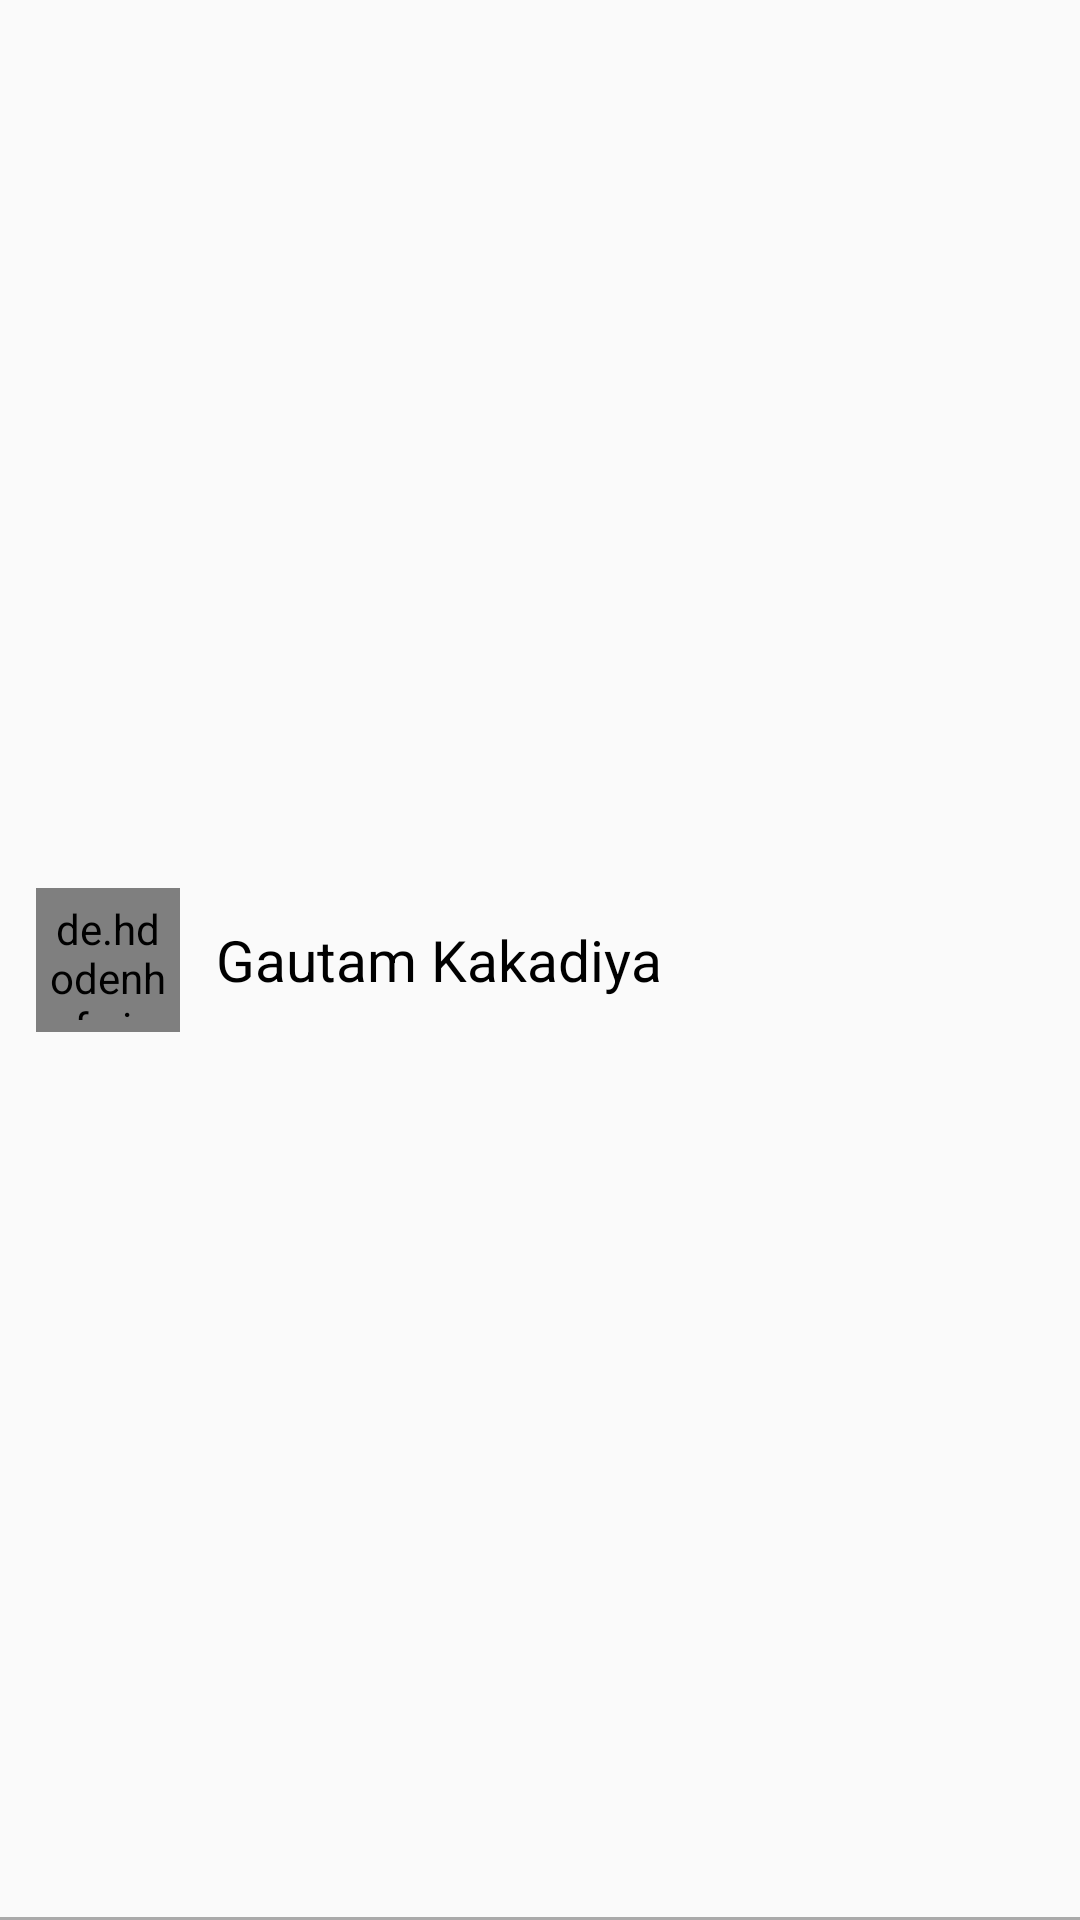

Produce the Android XML layout that renders to this screen, including the resource entries it uses.
<!-- AndroidManifest.xml: application theme AppTheme -->
<!-- res/layout/add_friend_to_trip_item.xml -->
<?xml version="1.0" encoding="utf-8"?>
<FrameLayout xmlns:android="http://schemas.android.com/apk/res/android"
    android:layout_width="match_parent"
    android:layout_height="72dp">
    <de.hdodenhof.circleimageview.CircleImageView
        android:id="@+id/friend_profile_trip"
        android:layout_width="48dp"
        android:layout_height="48dp"
        android:padding="4dp"
        android:layout_marginLeft="12dp"
        android:layout_gravity="center_vertical"
        android:src="@drawable/ic_account_circle_grey_300_24dp"/>
    <TextView
        android:id="@+id/friend_name_trip"
        android:layout_width="wrap_content"
        android:layout_height="wrap_content"
        android:layout_marginLeft="72dp"
        android:layout_gravity="center_vertical"
        android:text="Gautam Kakadiya"
        android:textSize="19sp"
        android:textColor="@android:color/primary_text_light"/>
    <View
        android:layout_width="match_parent"
        android:layout_height="1dp"
        android:layout_gravity="bottom"
        android:background="@android:color/darker_gray"/>
</FrameLayout>
<!-- resources referenced by this layout -->
<resources>
  <!-- drawable ic_account_circle_grey_300_24dp: png bitmap (drawable-hdpi, 603 bytes) -->
  <style name="AppTheme" parent="Theme.AppCompat.Light.NoActionBar">
          
          <item name="colorPrimary">@color/colorPrimary</item>
          <item name="colorPrimaryDark">@color/colorAccent</item>
          <item name="colorAccent">@color/colorAccent</item>
      </style>
  <color name="colorPrimary">#FAFAFA</color>
  <color name="colorAccent">#212121</color>
</resources>
